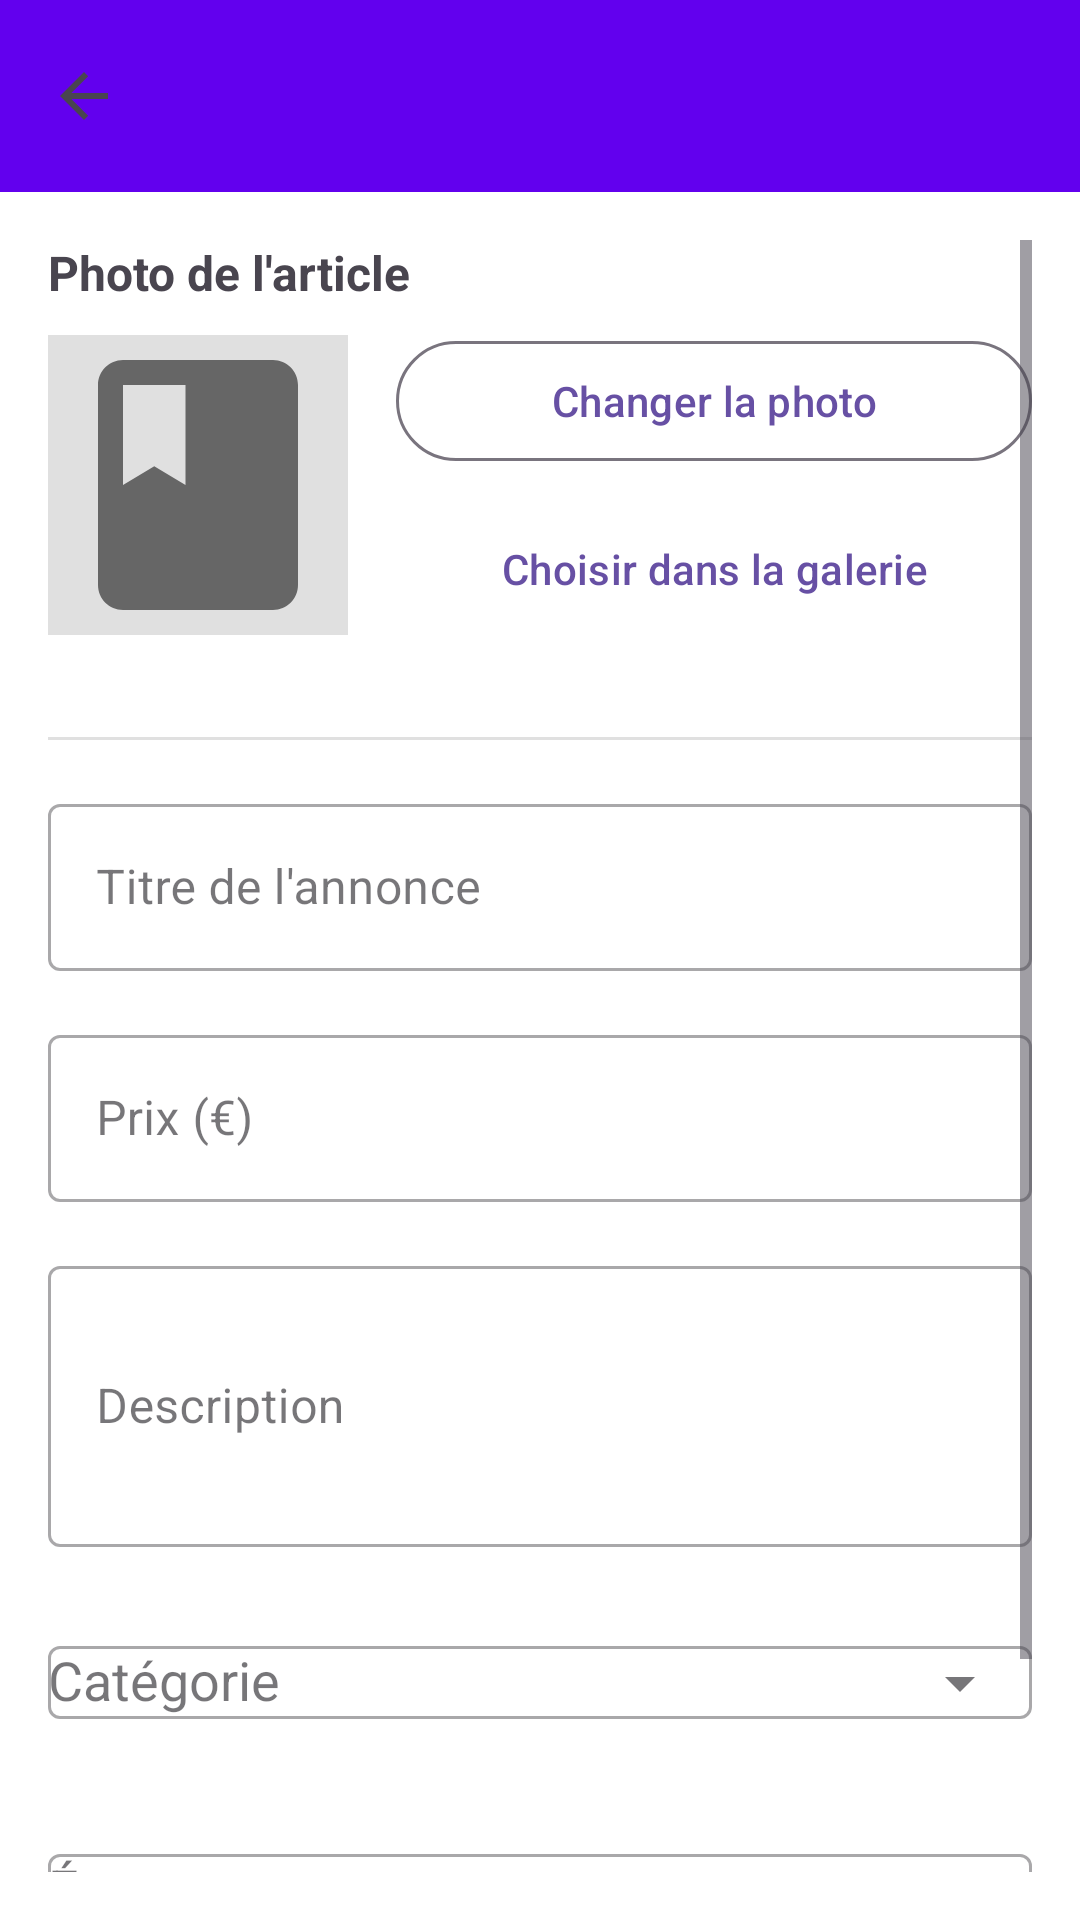

Reconstruct the res/layout file that produces this screen, plus the resources it refers to.
<!-- AndroidManifest.xml: application theme Theme.SoukEtudiant -->
<!-- res/layout/activity_modifier_annonce.xml -->
<?xml version="1.0" encoding="utf-8"?>
<LinearLayout xmlns:android="http://schemas.android.com/apk/res/android"
    xmlns:app="http://schemas.android.com/apk/res-auto"
    android:layout_width="match_parent"
    android:layout_height="match_parent"
    android:orientation="vertical">

    <androidx.appcompat.widget.Toolbar
        android:id="@+id/toolbar"
        android:layout_width="match_parent"
        android:layout_height="?attr/actionBarSize"
        android:background="@color/design_default_color_primary"
        app:titleTextColor="@color/white"
        app:navigationIcon="?attr/homeAsUpIndicator" />

    <ScrollView
        android:layout_width="match_parent"
        android:layout_height="match_parent"
        android:padding="16dp"
        android:background="@color/white">

        <LinearLayout
            android:layout_width="match_parent"
            android:layout_height="wrap_content"
            android:orientation="vertical">

            
            <TextView
                android:layout_width="match_parent"
                android:layout_height="wrap_content"
                android:text="Photo de l'article"
                android:textSize="16sp"
                android:textStyle="bold"
                android:layout_marginBottom="8dp" />

            <LinearLayout
                android:layout_width="match_parent"
                android:layout_height="wrap_content"
                android:orientation="horizontal"
                android:gravity="center_vertical"
                android:layout_marginBottom="16dp">

                <ImageView
                    android:id="@+id/imageViewApercu"
                    android:layout_width="100dp"
                    android:layout_height="100dp"
                    android:background="@color/light_grey"
                    android:scaleType="centerCrop"
                    android:src="@drawable/ic_book_placeholder"
                    android:layout_marginEnd="16dp" />

                <LinearLayout
                    android:layout_width="0dp"
                    android:layout_height="wrap_content"
                    android:layout_weight="1"
                    android:orientation="vertical">

                    <com.google.android.material.button.MaterialButton
                        android:id="@+id/buttonPrendrePhoto"
                        android:layout_width="match_parent"
                        android:layout_height="wrap_content"
                        android:text="Changer la photo"
                        android:layout_marginBottom="8dp"
                        style="@style/Widget.Material3.Button.OutlinedButton" />

                    <com.google.android.material.button.MaterialButton
                        android:id="@+id/buttonChoisirGaleries"
                        android:layout_width="match_parent"
                        android:layout_height="wrap_content"
                        android:text="Choisir dans la galerie"
                        style="@style/Widget.Material3.Button.TextButton" />
                </LinearLayout>
            </LinearLayout>

            <View
                android:layout_width="match_parent"
                android:layout_height="1dp"
                android:background="@color/light_grey"
                android:layout_marginVertical="16dp" />

            
            <com.google.android.material.textfield.TextInputLayout
                android:layout_width="match_parent"
                android:layout_height="wrap_content"
                android:layout_marginBottom="16dp"
                style="@style/Widget.MaterialComponents.TextInputLayout.OutlinedBox">

                <com.google.android.material.textfield.TextInputEditText
                    android:id="@+id/editTextTitre"
                    android:layout_width="match_parent"
                    android:layout_height="wrap_content"
                    android:hint="Titre de l'annonce"
                    android:inputType="text" />
            </com.google.android.material.textfield.TextInputLayout>

            <com.google.android.material.textfield.TextInputLayout
                android:layout_width="match_parent"
                android:layout_height="wrap_content"
                android:layout_marginBottom="16dp"
                style="@style/Widget.MaterialComponents.TextInputLayout.OutlinedBox">

                <com.google.android.material.textfield.TextInputEditText
                    android:id="@+id/editTextPrix"
                    android:layout_width="match_parent"
                    android:layout_height="wrap_content"
                    android:hint="Prix (€)"
                    android:inputType="numberDecimal" />
            </com.google.android.material.textfield.TextInputLayout>

            <com.google.android.material.textfield.TextInputLayout
                android:layout_width="match_parent"
                android:layout_height="wrap_content"
                android:layout_marginBottom="16dp"
                style="@style/Widget.MaterialComponents.TextInputLayout.OutlinedBox">

                <com.google.android.material.textfield.TextInputEditText
                    android:id="@+id/editTextDescription"
                    android:layout_width="match_parent"
                    android:layout_height="wrap_content"
                    android:hint="Description"
                    android:inputType="textMultiLine"
                    android:minLines="3" />
            </com.google.android.material.textfield.TextInputLayout>

            <com.google.android.material.textfield.TextInputLayout
                android:layout_width="match_parent"
                android:layout_height="wrap_content"
                android:layout_marginBottom="16dp"
                style="@style/Widget.MaterialComponents.TextInputLayout.OutlinedBox"
                app:endIconMode="dropdown_menu">

                <AutoCompleteTextView
                    android:id="@+id/autoCompleteCategorie"
                    android:layout_width="match_parent"
                    android:layout_height="wrap_content"
                    android:hint="Catégorie"
                    android:inputType="none" />
            </com.google.android.material.textfield.TextInputLayout>

            <com.google.android.material.textfield.TextInputLayout
                android:layout_width="match_parent"
                android:layout_height="wrap_content"
                android:layout_marginBottom="24dp"
                style="@style/Widget.MaterialComponents.TextInputLayout.OutlinedBox"
                app:endIconMode="dropdown_menu">

                <AutoCompleteTextView
                    android:id="@+id/autoCompleteEtat"
                    android:layout_width="match_parent"
                    android:layout_height="wrap_content"
                    android:hint="État"
                    android:inputType="none" />
            </com.google.android.material.textfield.TextInputLayout>

            
            <LinearLayout
                android:layout_width="match_parent"
                android:layout_height="wrap_content"
                android:orientation="horizontal">

                <com.google.android.material.button.MaterialButton
                    android:id="@+id/buttonEnregistrer"
                    android:layout_width="0dp"
                    android:layout_height="wrap_content"
                    android:layout_weight="1"
                    android:text="Enregistrer"
                    android:layout_marginEnd="8dp" />

                <com.google.android.material.button.MaterialButton
                    android:id="@+id/buttonAnnuler"
                    android:layout_width="0dp"
                    android:layout_height="wrap_content"
                    android:layout_weight="1"
                    android:text="Annuler"
                    style="@style/Widget.Material3.Button.OutlinedButton" />
            </LinearLayout>

        </LinearLayout>
    </ScrollView>
</LinearLayout>
<!-- resources referenced by this layout -->
<resources>
  <color name="design_default_color_primary">#6200EE</color>
  <color name="light_grey">#FFE0E0E0</color>
  <color name="white">#FFFFFFFF</color>
  <!-- drawable ic_book_placeholder (drawable) -->
  <?xml version="1.0" encoding="utf-8"?>
  <vector xmlns:android="http://schemas.android.com/apk/res/android"
      android:width="24dp"
      android:height="24dp"
      android:viewportWidth="24"
      android:viewportHeight="24">
      <path
          android:fillColor="#FF666666"
          android:pathData="M18,2H6c-1.1,0-2,0.9-2,2v16c0,1.1 0.9,2 2,2h12c1.1,0 2-0.9 2-2V4c0-1.1-0.9-2-2-2zM6,4h5v8l-2.5-1.5L6,12V4z"/>
  </vector>
  <style name="Theme.SoukEtudiant" parent="Base.Theme.SoukEtudiant" />
  <style name="Base.Theme.SoukEtudiant" parent="Theme.Material3.DayNight.NoActionBar">
          
          
      </style>
</resources>
